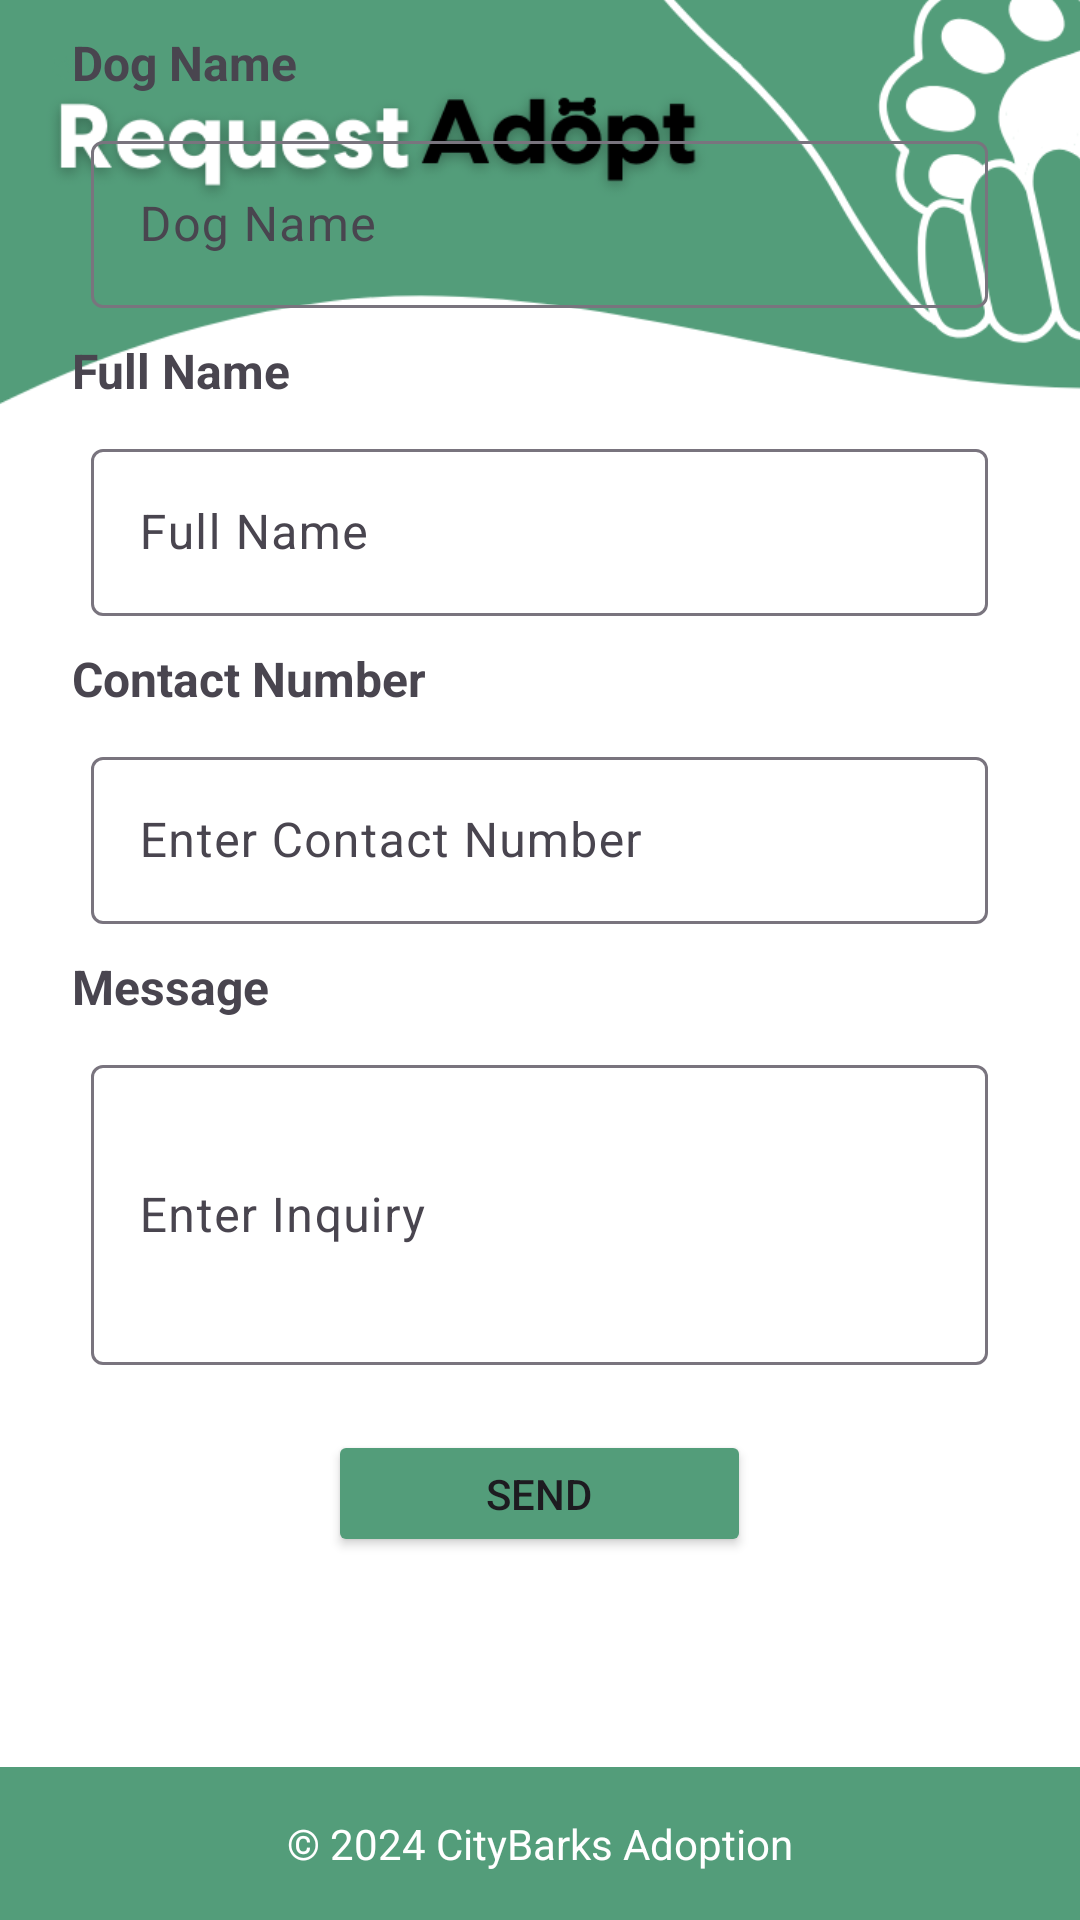

Reconstruct the res/layout file that produces this screen, plus the resources it refers to.
<!-- AndroidManifest.xml: application theme Theme.DogAdopt -->
<!-- res/layout/activity_request_user.xml -->
<?xml version="1.0" encoding="utf-8"?>
<RelativeLayout xmlns:android="http://schemas.android.com/apk/res/android"
    android:layout_width="match_parent"
    android:layout_height="match_parent"
    android:background="@color/white">

    <ImageView
        android:id="@+id/imageView"
        android:layout_width="145dp"
        android:layout_height="49dp"
        android:layout_gravity="center_horizontal"
        android:layout_marginStart="133dp"
        android:layout_marginTop="44dp"
        android:scaleX="3"
        android:scaleY="3"
        android:src="@drawable/req_header" />

    <LinearLayout
        android:layout_width="match_parent"
        android:layout_height="wrap_content"
        android:layout_above="@+id/linearLayout2"
        android:layout_centerVertical="true"
        android:layout_marginBottom="62dp"
        android:orientation="vertical"
        android:weightSum="50">


        <TextView
            android:id="@+id/textView3"
            android:layout_width="wrap_content"
            android:layout_height="wrap_content"
            android:layout_marginStart="24dp"
            android:layout_marginTop="10dp"
            android:text="Dog Name"
            android:textSize="16sp"
            android:textStyle="bold" />

        <com.google.android.material.textfield.TextInputLayout
            android:id="@+id/TextInputLayoutDogName"
            style="@style/Widget.Material3.TextInputLayout.OutlinedBox"
            android:layout_width="299dp"
            android:layout_height="wrap_content"
            android:layout_gravity="center_horizontal"
            android:layout_marginHorizontal="50dp"
            android:layout_marginTop="10dp"
            android:layout_marginBottom="10dp"
            android:hint="Dog Name"
            android:textAlignment="center">

            <com.google.android.material.textfield.TextInputEditText

                android:id="@+id/dogName_adopt"
                android:layout_width="match_parent"
                android:layout_height="wrap_content"
                android:editable="false"
                android:enabled="false" />

        </com.google.android.material.textfield.TextInputLayout>

        <TextView

            android:layout_width="wrap_content"
            android:layout_height="wrap_content"
            android:layout_marginStart="24dp"
            android:text="Full Name"
            android:textSize="16sp"
            android:textStyle="bold" />

        <com.google.android.material.textfield.TextInputLayout
            android:id="@+id/TextInputLayoutUserFullName"
            style="@style/Widget.Material3.TextInputLayout.OutlinedBox"
            android:layout_width="299dp"
            android:layout_height="wrap_content"
            android:layout_gravity="center_horizontal"
            android:layout_marginHorizontal="50dp"
            android:layout_marginTop="10dp"
            android:layout_marginBottom="10dp"
            android:textAlignment="center">

            <com.google.android.material.textfield.TextInputEditText
                android:id="@+id/fullName_adopt"
                android:layout_width="match_parent"
                android:layout_height="wrap_content"
                android:editable="false"
                android:enabled="false"
                android:hint="Full Name" />
        </com.google.android.material.textfield.TextInputLayout>

        <TextView
            android:id="@+id/textView6"
            android:layout_width="wrap_content"
            android:layout_height="wrap_content"
            android:layout_marginStart="24dp"
            android:inputType="number"
            android:text="Contact Number"
            android:textSize="16sp"
            android:textStyle="bold" />

        <com.google.android.material.textfield.TextInputLayout
            style="@style/Widget.Material3.TextInputLayout.OutlinedBox"
            android:layout_width="299dp"
            android:layout_height="wrap_content"
            android:layout_gravity="center_horizontal"
            android:layout_marginHorizontal="50dp"
            android:layout_marginTop="10dp"
            android:layout_marginBottom="10dp"
            android:textAlignment="center">

            <com.google.android.material.textfield.TextInputEditText
                android:id="@+id/contactNum_adopt"
                android:layout_width="match_parent"
                android:layout_height="wrap_content"
                android:hint="Enter Contact Number" />
        </com.google.android.material.textfield.TextInputLayout>


        <TextView
            android:id="@+id/textView5"
            android:layout_width="wrap_content"
            android:layout_height="wrap_content"
            android:layout_marginStart="24dp"
            android:text="Message"
            android:textSize="16sp"
            android:textStyle="bold" />

        <com.google.android.material.textfield.TextInputLayout
            style="@style/Widget.Material3.TextInputLayout.OutlinedBox"
            android:layout_width="299dp"
            android:layout_height="109dp"
            android:layout_gravity="center_horizontal"
            android:layout_marginHorizontal="50dp"
            android:layout_marginTop="10dp"
            android:layout_marginBottom="10dp"
            android:textAlignment="center">

            <com.google.android.material.textfield.TextInputEditText
                android:id="@+id/inquiry_adopt"
                android:layout_width="match_parent"
                android:layout_height="100dp"
                android:editable="true"
                android:focusable="auto"
                android:hint="Enter Inquiry" />
        </com.google.android.material.textfield.TextInputLayout>


        <Button
            android:id="@+id/send_adopt"
            android:layout_width="141dp"
            android:layout_height="wrap_content"
            android:layout_gravity="center_horizontal"
            android:layout_marginHorizontal="150dp"
            android:layout_marginTop="8dp"
            android:layout_marginBottom="8dp"
            android:backgroundTint="@color/btn_bg"
            android:text="SEND" />


    </LinearLayout>

    <LinearLayout
        android:id="@+id/linearLayout2"
        android:layout_width="match_parent"
        android:layout_height="wrap_content"
        android:layout_alignParentBottom="true"
        android:background="@color/btn_bg"
        android:gravity="center"
        android:orientation="horizontal"
        android:padding="16dp">

        <TextView
            android:layout_width="wrap_content"
            android:layout_height="wrap_content"
            android:text="© 2024 CityBarks Adoption"
            android:textColor="@android:color/white"
            android:textSize="14sp" />
    </LinearLayout>

</RelativeLayout>
<!-- resources referenced by this layout -->
<resources>
  <color name="btn_bg">#539D7A</color>
  <color name="white">#FFFFFFFF</color>
  <!-- drawable req_header: png bitmap (drawable, 65621 bytes) -->
  <style name="Theme.DogAdopt" parent="Base.Theme.DogAdopt" />
  <style name="Base.Theme.DogAdopt" parent="Theme.Material3.DayNight.NoActionBar">
          
          <item name="colorPrimary">#539D7A</item>
          <item name="colorPrimaryContainer">#539D7A</item>
      </style>
</resources>
